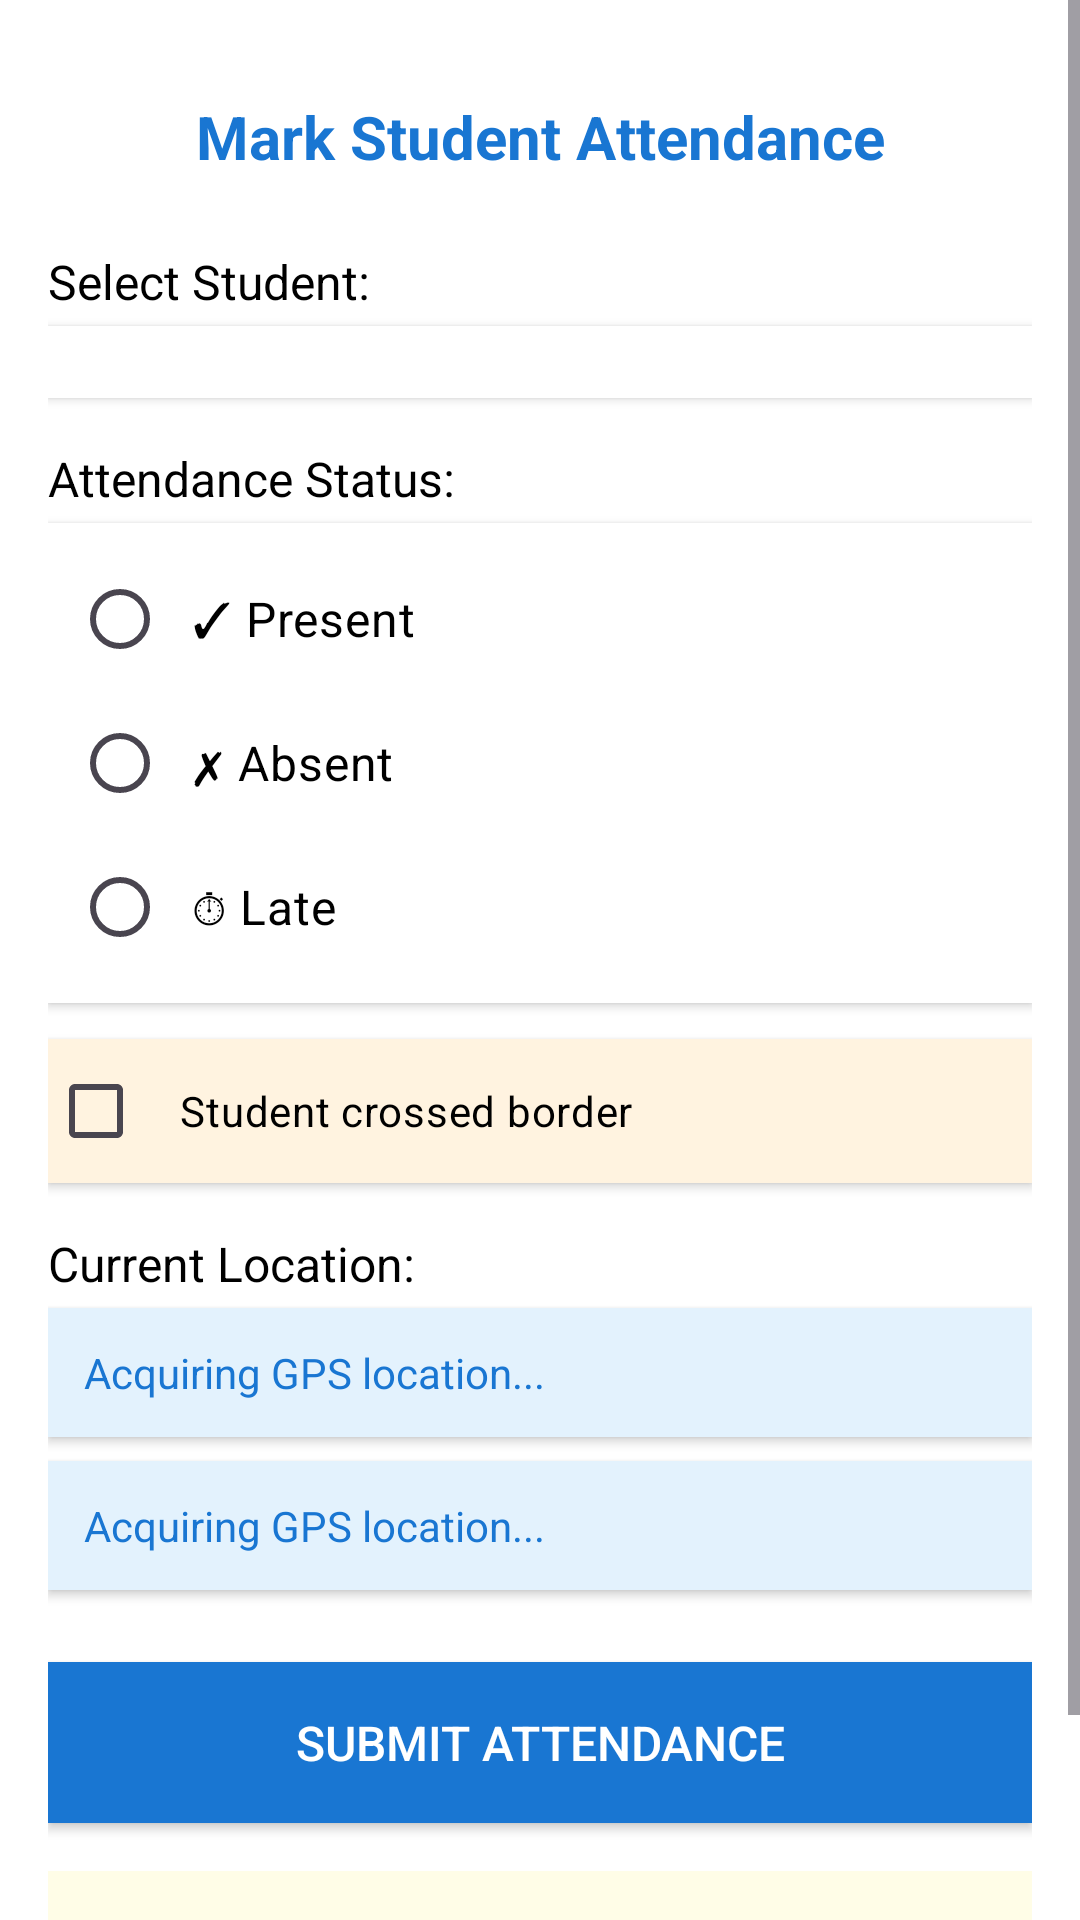

Android layout source for this screen:
<!-- AndroidManifest.xml: application theme Theme.EarlyWarningSystem -->
<!-- res/layout/activity_attendance.xml -->
<?xml version="1.0" encoding="utf-8"?>
<ScrollView xmlns:android="http://schemas.android.com/apk/res/android"
    xmlns:app="http://schemas.android.com/apk/res-auto"
    xmlns:tools="http://schemas.android.com/tools"
    android:layout_width="match_parent"
    android:layout_height="match_parent"
    android:background="@color/white"
    tools:context=".Attendance">
    <LinearLayout
        android:layout_width="match_parent"
        android:layout_height="wrap_content"
        android:orientation="vertical"
        android:padding="16dp">

        <TextView
            android:layout_width="match_parent"
            android:layout_height="wrap_content"
            android:text="Mark Student Attendance"
            android:textSize="20sp"
            android:textStyle="bold"
            android:padding="16dp"
            android:gravity="center"
            android:textColor="#1976D2" />

        <TextView
            android:layout_width="match_parent"
            android:layout_height="wrap_content"
            android:text="Select Student:"
            android:textSize="16sp"
            android:paddingTop="8dp"
            android:textColor="#000000"
            android:paddingBottom="4dp" />

        <Spinner
            android:id="@+id/spinnerStudent"
            android:layout_width="match_parent"
            android:layout_height="wrap_content"
            android:padding="12dp"
            android:textColor="#000000"
            android:background="#FFFFFF"
            android:elevation="2dp" />

        <TextView
            android:layout_width="match_parent"
            android:layout_height="wrap_content"
            android:text="Attendance Status:"
            android:textSize="16sp"
            android:textColor="#000000"
            android:paddingTop="16dp"
            android:paddingBottom="4dp" />

        <RadioGroup
            android:id="@+id/rgAttendance"
            android:layout_width="match_parent"
            android:layout_height="wrap_content"
            android:orientation="vertical"
            android:padding="8dp"
            android:background="#FFFFFF"
            android:elevation="2dp">

            <RadioButton
                android:id="@+id/rbPresent"
                android:layout_width="match_parent"
                android:layout_height="wrap_content"
                android:text="✓ Present"
                android:textSize="16sp"
                android:textColor="#000000"
                android:padding="8dp" />

            <RadioButton
                android:id="@+id/rbAbsent"
                android:layout_width="match_parent"
                android:layout_height="wrap_content"
                android:text="✗ Absent"
                android:textSize="16sp"
                android:textColor="#000000"
                android:padding="8dp" />

            <RadioButton
                android:id="@+id/rbLate"
                android:layout_width="match_parent"
                android:layout_height="wrap_content"
                android:text="⏱ Late"
                android:textSize="16sp"
                android:textColor="#000000"
                android:padding="8dp" />
        </RadioGroup>

        <CheckBox
            android:id="@+id/cbCrossedBorder"
            android:layout_width="match_parent"
            android:layout_height="wrap_content"
            android:text="Student crossed border"
            android:textSize="14sp"
            android:padding="12dp"
            android:layout_marginTop="12dp"
            android:background="#FFF3E0"
            android:textColor="#000000"
            android:elevation="2dp" />

        <TextView
            android:layout_width="match_parent"
            android:layout_height="wrap_content"
            android:text="Current Location:"
            android:textSize="16sp"
            android:paddingTop="16dp"
            android:textColor="#000000"
            android:paddingBottom="4dp" />

        <TextView
            android:id="@+id/tvLocation"
            android:layout_width="match_parent"
            android:layout_height="wrap_content"
            android:text="Acquiring GPS location..."
            android:textSize="14sp"
            android:padding="12dp"
            android:background="#E3F2FD"
            android:textColor="#1976D2"
            android:elevation="2dp" />
        <TextView
            android:id="@+id/tvLocationAddress"
            android:layout_width="match_parent"
            android:layout_height="wrap_content"
            android:text="Acquiring GPS location..."
            android:textSize="14sp"
            android:padding="12dp"
            android:layout_marginTop="8dp"
            android:background="#E3F2FD"
            android:textColor="#1976D2"
            android:elevation="2dp" />

        <Button
            android:id="@+id/btnSubmit"
            android:layout_width="match_parent"
            android:layout_height="wrap_content"
            android:text="Submit Attendance"
            android:textSize="16sp"
            android:padding="16dp"
            android:layout_marginTop="24dp"
            android:background="#1976D2"
            android:textColor="#FFFFFF"
            android:elevation="4dp" />

        <TextView
            android:layout_width="match_parent"
            android:layout_height="wrap_content"
            android:text="ℹ Geofencing Active: SMS alerts will be sent to parents if student is marked absent. Border crossing detection enabled near Busia and Malaba."
            android:textSize="12sp"
            android:padding="16dp"
            android:textColor="#000000"
            android:background="#FFFDE7"
            android:layout_marginTop="16dp" />

    </LinearLayout>

</ScrollView>
<!-- resources referenced by this layout -->
<resources>
  <style name="Theme.EarlyWarningSystem" parent="Base.Theme.EarlyWarningSystem" />
  <style name="Base.Theme.EarlyWarningSystem" parent="Theme.Material3.DayNight.NoActionBar">
          
          
      </style>
  <!-- not gathered from this repository: default colours our renderer supplied (Android Studio template values) -->
  <color name="white">#FFFFFFFF</color>
</resources>
